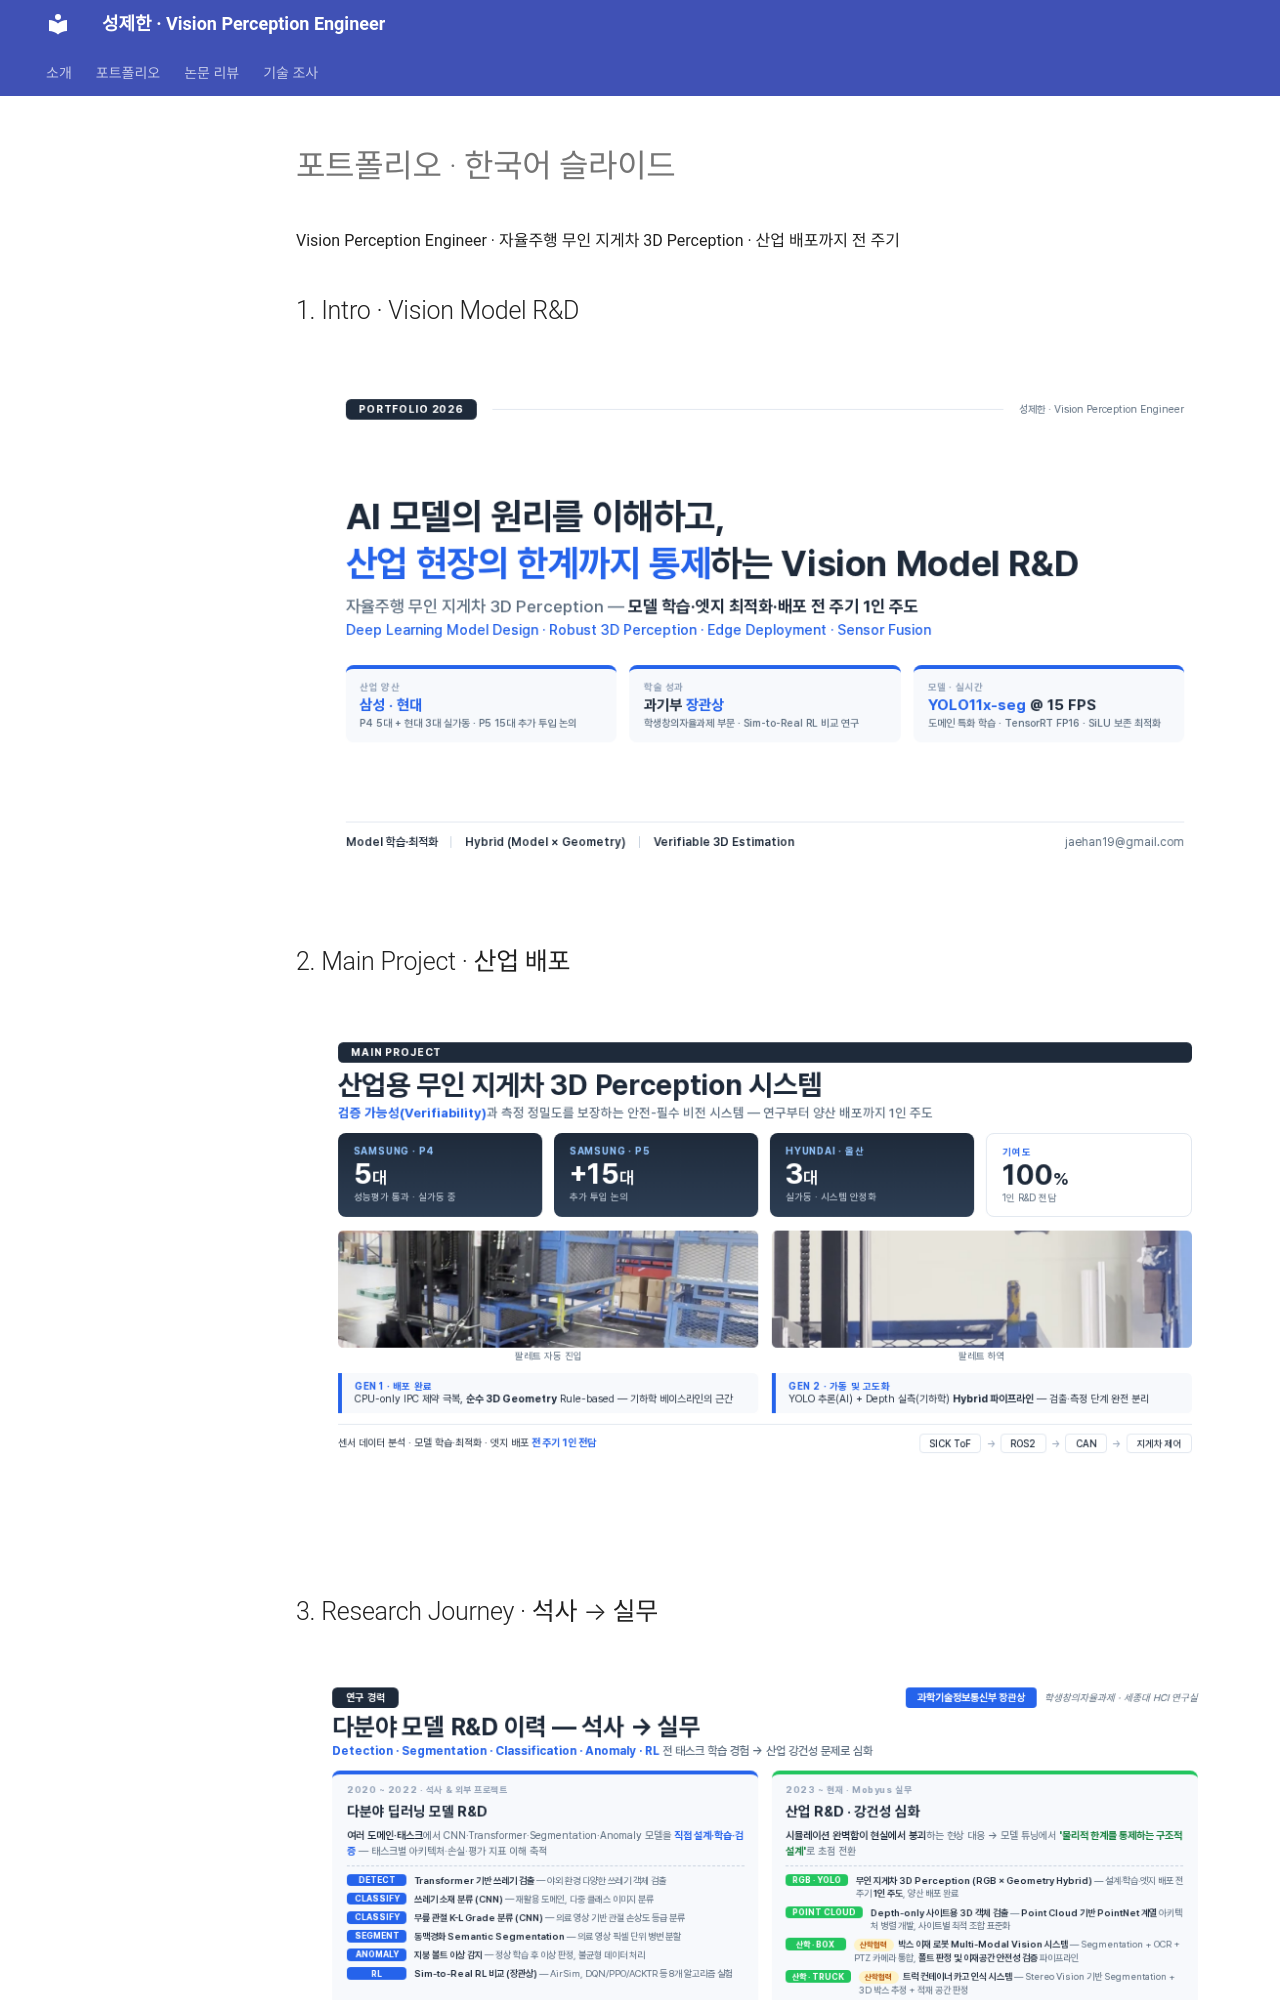

repository: jaehanjaehan/research-blog · page: portfolio/ko/index.html · generator: mkdocs

# 포트폴리오 · 한국어 슬라이드

Vision Perception Engineer · 자율주행 무인 지게차 3D Perception · 산업 배포까지 전 주기

## 1. Intro · Vision Model R&D

<figure markdown>
  ![Slide 1](../assets/ko/slide_01.png){ width="100%" }
</figure>

## 2. Main Project · 산업 배포

<figure markdown>
  ![Slide 2](../assets/ko/slide_02.png){ width="100%" }
</figure>
